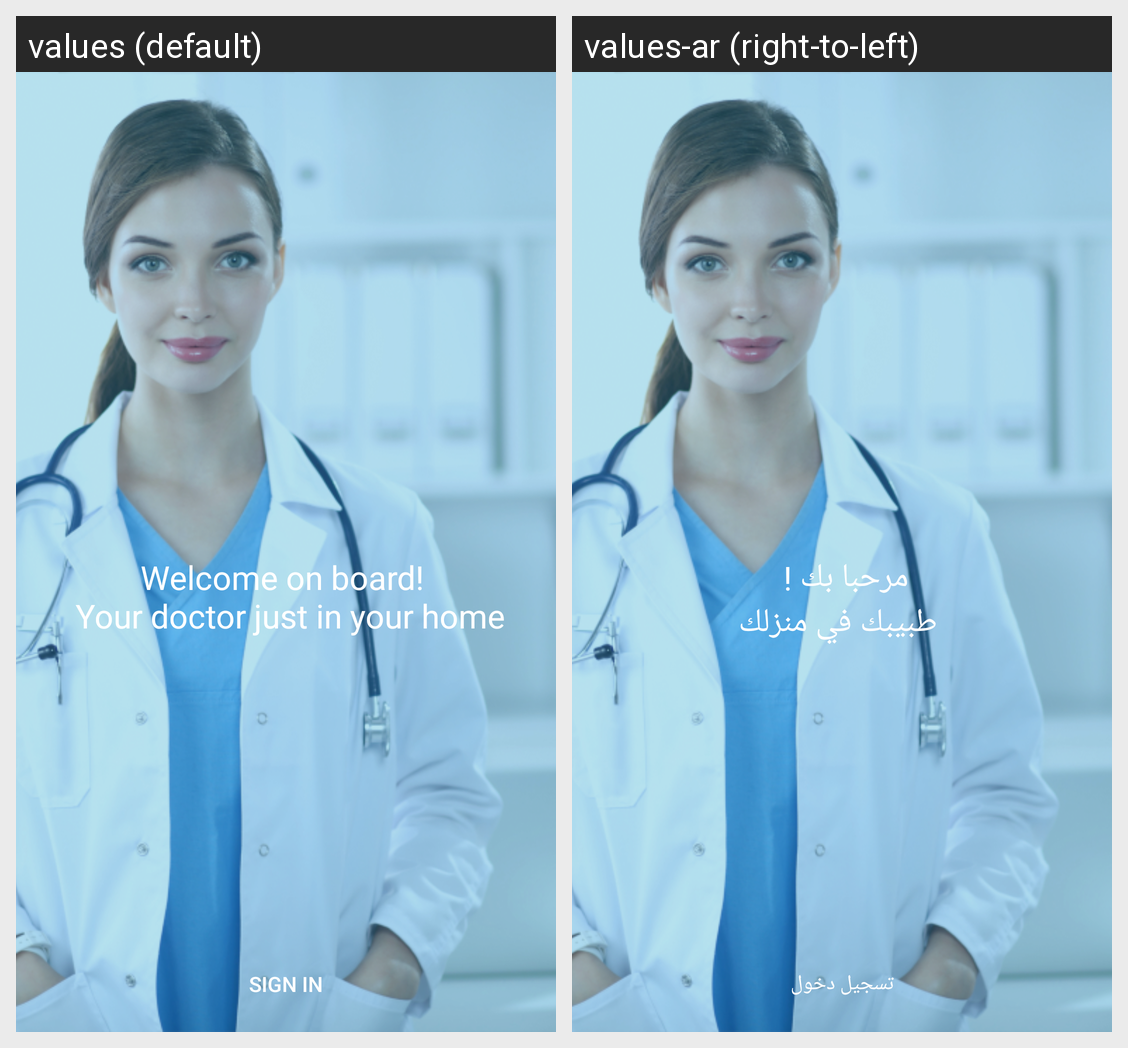

Translations of the strings shown on this Android screen, per locale in the grid:
Android screen res/layout/splash_layout.xml rendered under 2 locales, left to right: values (default), values-ar (right-to-left). Device: Nexus 5 (rendered at 1080×1920; each locale shown at half size, 540×960, under a caption strip naming it); theme AppTheme.
Strings drawn on this screen, with the default value and each locale's value (text and hints the layout hard-codes, and strings that could not be matched under every locale, appear in the picture but are not listed):

welcomeMessage
  values: Welcome on board! 
       Your doctor just in your home
  values-ar: مرحبا بك ! 
       طبيبك في منزلك

SignIn
  values: Sign In
  values-ar: تسجيل دخول
